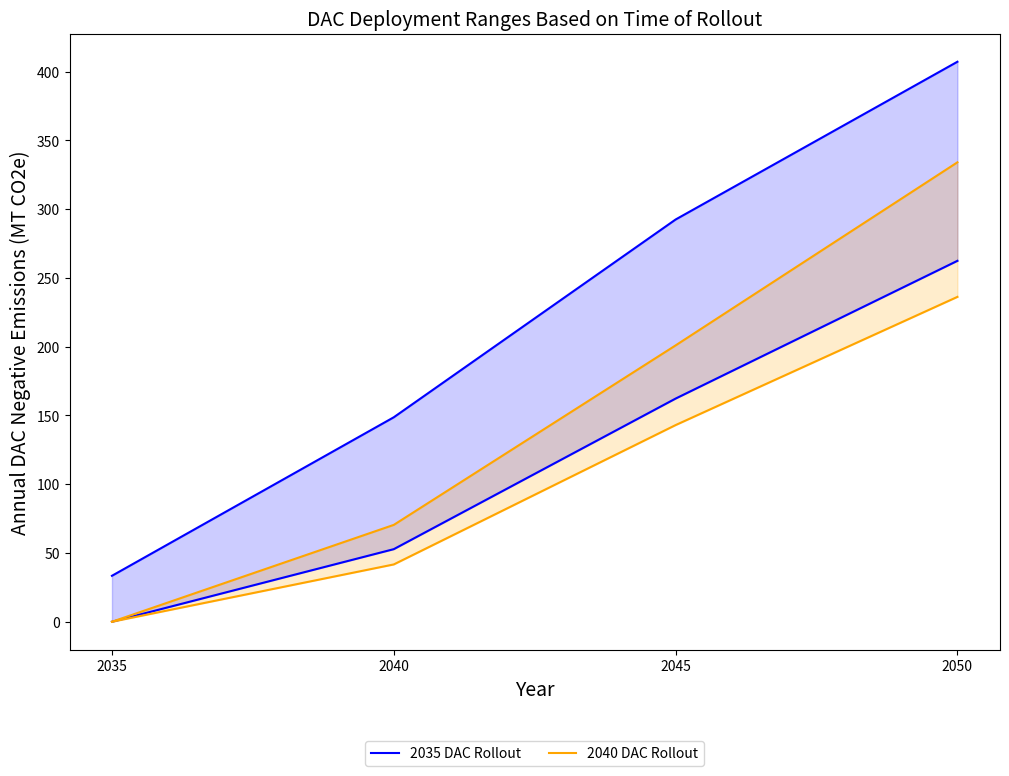

Write Python code to recreate this figure.
#!/usr/bin/env python3
# -*- coding: utf-8 -*-
"""
Created on Tue Aug 20 21:17:41 2024

@author: fyabdulla
"""

import matplotlib.pyplot as plt
import numpy as np

# Input the data manually
years = [2035, 2040, 2045, 2050]

Rollout_2035_min = [0.00000194, 52.78659127, 162.2808579, 262.451609]
Rollout_2035_max = [33.42511432, 148.6889369, 292.4924718, 407.2197685]

Rollout_2040_min = [0, 41.676, 143.009, 236.228]
Rollout_2040_max = [0, 70.433, 200.950, 334.087]

# Define categories and their colors for consistent plotting
categories = [
    ('2035 DAC Rollout', Rollout_2035_min, Rollout_2035_max, 'blue'),
    ('2040 DAC Rollout', Rollout_2040_min, Rollout_2040_max, 'orange'),
]

# Plot each category
plt.figure(figsize=(12, 8))

for category, min_values, max_values, color in categories:
    min_values = np.array(min_values, dtype=np.float64)
    max_values = np.array(max_values, dtype=np.float64)
    
    plt.plot(years, min_values, label=f'{category}', linestyle='-', color=color)
    plt.plot(years, max_values, label=None, linestyle='-', color=color)
    plt.fill_between(years, min_values, max_values, color=color, alpha=0.2)

# Set x-ticks to only show specific years
plt.xticks([2035, 2040, 2045, 2050])

# Add labels and title
plt.xlabel('Year', fontsize=14)
plt.ylabel('Annual DAC Negative Emissions (MT CO2e)', fontsize=14)
plt.title('DAC Deployment Ranges Based on Time of Rollout', fontsize=14)
plt.legend(loc='lower center', bbox_to_anchor=(0.5, -0.2), ncol=2)

# Display the plot
plt.show()
